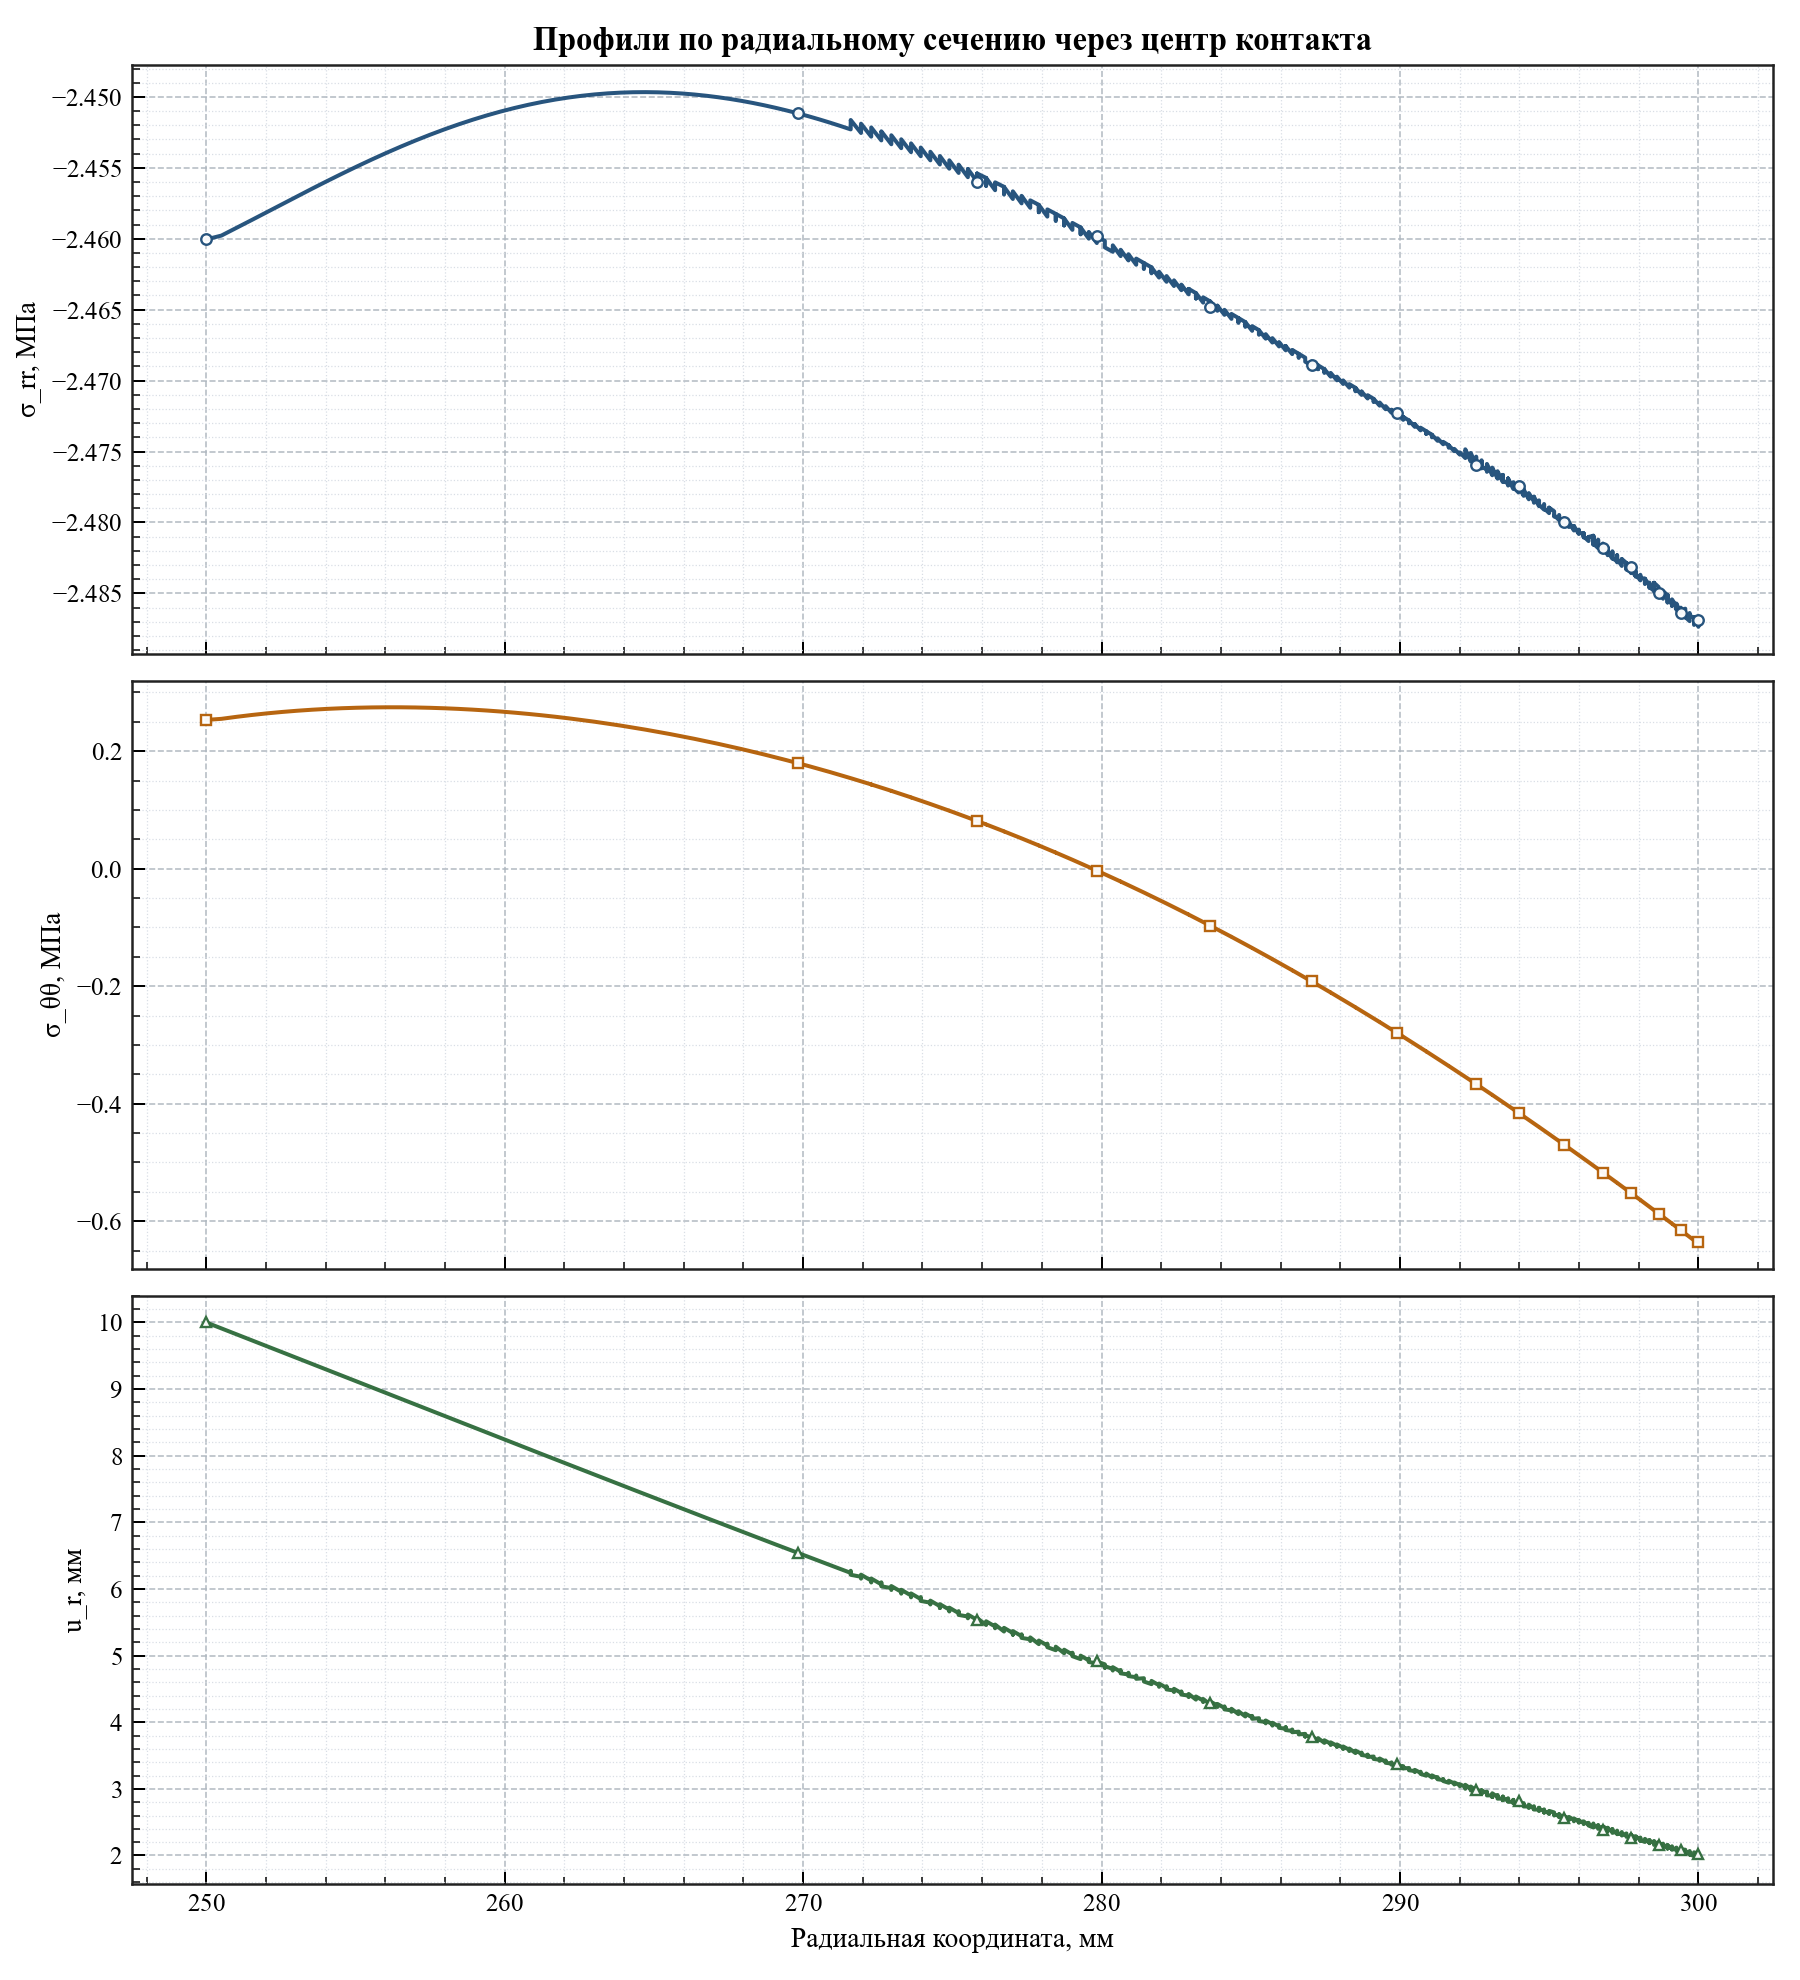

Source data for this figure (header and first rows):
radius_мм, relative_angle_deg, sigma_rr_mpa, sigma_tt_mpa, radial_displacement_мм
250, -4.579998741307465e-13, -2.46, 0.2532, 10
250.5, -4.579998741307465e-13, -2.46, 0.2551, 9.911
251, -4.579998741307465e-13, -2.459, 0.2585, 9.822
251.5, -4.579998741307465e-13, -2.459, 0.2616, 9.732
252, -4.579998741307465e-13, -2.458, 0.2644, 9.643
252.5, -4.579998741307465e-13, -2.458, 0.2668, 9.554
253, -4.579998741307465e-13, -2.457, 0.2688, 9.465
253.5, -4.579998741307465e-13, -2.456, 0.2706, 9.377
254.1, -4.579998741307465e-13, -2.456, 0.272, 9.288
254.6, -4.579998741307465e-13, -2.455, 0.2731, 9.2
255, -4.579998741307465e-13, -2.455, 0.274, 9.113
255.5, -4.579998741307465e-13, -2.454, 0.2745, 9.026
256, -4.579998741307465e-13, -2.454, 0.2747, 8.939
256.5, -4.579998741307465e-13, -2.453, 0.2747, 8.853
257, -4.579998741307465e-13, -2.453, 0.2744, 8.767
257.5, -4.579998741307465e-13, -2.453, 0.2739, 8.682
258, -4.579998741307465e-13, -2.452, 0.2731, 8.597
258.5, -4.579998741307465e-13, -2.452, 0.272, 8.514
258.9, -4.579998741307465e-13, -2.452, 0.2707, 8.43
259.4, -4.579998741307465e-13, -2.451, 0.2692, 8.348
259.9, -4.579998741307465e-13, -2.451, 0.2675, 8.266
260.3, -4.579998741307465e-13, -2.451, 0.2656, 8.185
260.8, -4.579998741307465e-13, -2.451, 0.2635, 8.105
261.2, -4.579998741307465e-13, -2.45, 0.2612, 8.025
261.7, -4.579998741307465e-13, -2.45, 0.2587, 7.947
262.1, -4.579998741307465e-13, -2.45, 0.256, 7.869
262.6, -4.579998741307465e-13, -2.45, 0.2532, 7.792
263, -4.579998741307465e-13, -2.45, 0.2501, 7.715
263.4, -4.579998741307465e-13, -2.45, 0.247, 7.64
263.9, -4.579998741307465e-13, -2.45, 0.2437, 7.565
264.3, -4.579998741307465e-13, -2.45, 0.2402, 7.491
264.7, -4.0711099922733015e-13, -2.45, 0.2366, 7.418
265.1, -4.0711099922733015e-13, -2.45, 0.2329, 7.346
265.6, -4.0711099922733015e-13, -2.45, 0.2291, 7.275
266, -4.0711099922733015e-13, -2.45, 0.2251, 7.204
266.4, -4.0711099922733015e-13, -2.45, 0.221, 7.134
266.8, -4.0711099922733015e-13, -2.45, 0.2168, 7.066
267.2, -4.0711099922733015e-13, -2.45, 0.2125, 6.997
267.6, -4.0711099922733015e-13, -2.45, 0.2081, 6.93
267.9, -4.0711099922733015e-13, -2.45, 0.2036, 6.864
268.3, -4.0711099922733015e-13, -2.45, 0.199, 6.798
268.7, -4.0711099922733015e-13, -2.451, 0.1943, 6.733
269.1, -4.0711099922733015e-13, -2.451, 0.1896, 6.669
269.4, -4.0711099922733015e-13, -2.451, 0.1847, 6.606
269.8, -4.0711099922733015e-13, -2.451, 0.1798, 6.543
270.2, -4.0711099922733015e-13, -2.451, 0.1748, 6.481
270.5, -4.0711099922733015e-13, -2.452, 0.1697, 6.42
270.9, -4.0711099922733015e-13, -2.452, 0.1646, 6.36
271.2, -4.0711099922733015e-13, -2.452, 0.1594, 6.3
271.6, -4.0711099922733015e-13, -2.452, 0.1541, 6.241
271.6, 0.2242, -2.452, 0.1541, 6.273
271.6, -0.2242, -2.452, 0.1541, 6.213
271.9, -4.0711099922733015e-13, -2.453, 0.1488, 6.183
271.9, -0.2231, -2.452, 0.1487, 6.155
271.9, 0.2231, -2.452, 0.1487, 6.215
272.3, -4.0711099922733015e-13, -2.453, 0.1434, 6.125
272.3, -0.2221, -2.452, 0.1434, 6.097
272.3, 0.2221, -2.452, 0.1434, 6.157
272.6, -4.0711099922733015e-13, -2.453, 0.138, 6.069
272.6, 0.221, -2.452, 0.1379, 6.1
... 561 more rows
